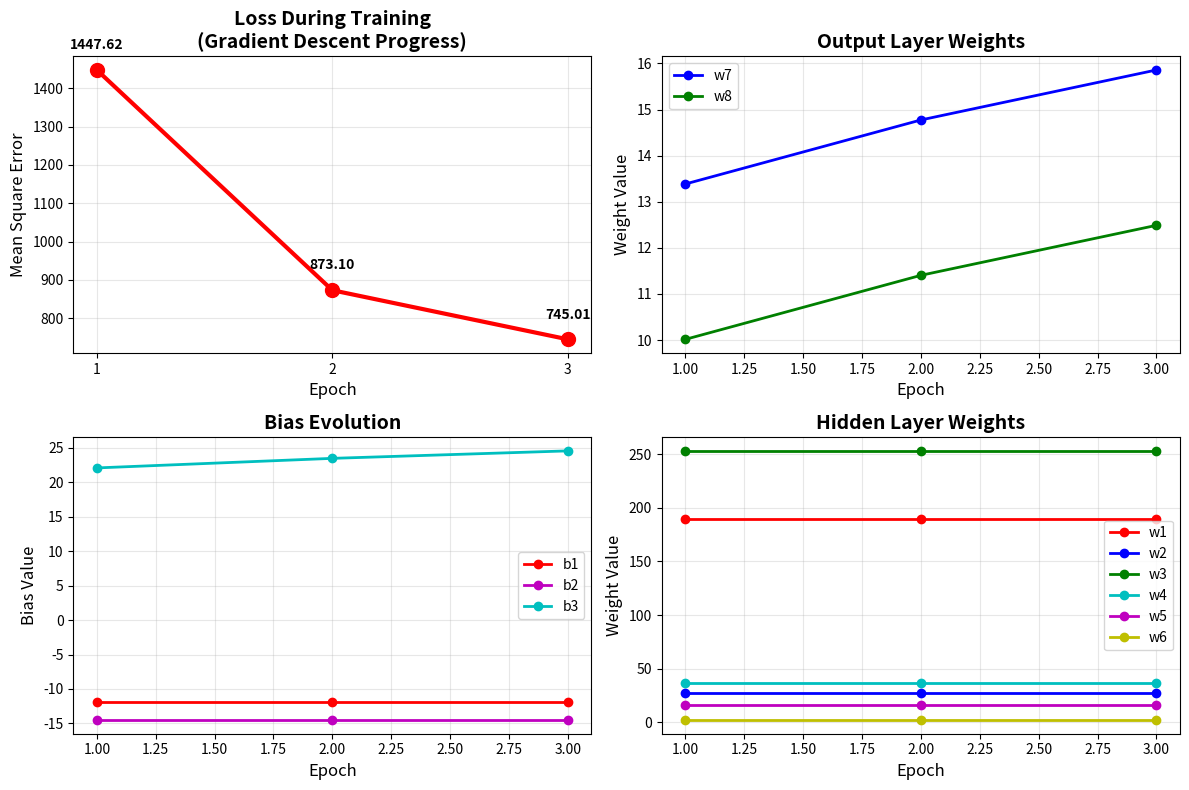

This chart was generated by the following Python code:
#!/usr/bin/env python3
"""
Neural Network Tutorial: Forward and Backward Propagation

This tutorial demonstrates forward and backward propagation in a neural network with:
- 3 inputs: x1 (science grade), x2 (chemistry grade), x3 (study hours)
- 1 hidden layer with 2 neurons (sigmoid activation)
- 1 output neuron (predicting math grade yp)
- Mean Square Error loss function
"""

import numpy as np
import pandas as pd
import matplotlib.pyplot as plt

# Dataset: student number, science grade (x1), chemistry grade (x2), study hours (x3), math grade (ya)
data = np.array([
    [1, 60, 80, 5, 81],
    [2, 70, 75, 7, 94],
    [3, 50, 55, 10, 45],
    [4, 40, 56, 7, 43]
])

X = data[:, 1:4]  # x1, x2, x3
ya = data[:, 4]   # actual math grades

print("Dataset:")
print("Student | x1 (Science) | x2 (Chemistry) | x3 (Hours) | ya (Math)")
print("-" * 60)
for i, row in enumerate(data):
    print(f"   {int(row[0])}    |      {int(row[1])}      |       {int(row[2])}       |     {int(row[3])}     |    {int(row[4])}")

# Initialize weights and biases as specified in the prompt
w1, w2 = 0.1, 0.15   # x1 to hidden neurons 1 and 2
w3, w4 = 0.1, 0.05   # x2 to hidden neurons 1 and 2
w5, w6 = 0.1, -0.2   # x3 to hidden neurons 1 and 2
b1, b2 = -15, -15    # Hidden layer biases
w7, w8 = 12, 9       # Output layer weights
b3 = 20              # Output layer bias
lr = 0.01            # Learning rate

def sigmoid(x):
    """Sigmoid activation function"""
    return 1 / (1 + np.exp(-x))

def sigmoid_derivative(x):
    """Derivative of sigmoid function"""
    return x * (1 - x)

def mse_loss(ya, yp):
    """Mean Square Error loss function"""
    return np.mean((ya - yp) ** 2)

# Storage for tracking progress
loss_history = []
weight_history = []

print(f"\nInitial Weights: w1={w1}, w2={w2}, w3={w3}, w4={w4}, w5={w5}, w6={w6}, w7={w7}, w8={w8}")
print(f"Initial Biases: b1={b1}, b2={b2}, b3={b3}")

# Training for 3 epochs
epochs = 3

print("\n" + "=" * 80)
print("NEURAL NETWORK TRAINING - STEP BY STEP")
print("=" * 80)

for epoch in range(epochs):
    print(f"\n{'='*20} EPOCH {epoch + 1} {'='*20}")
    
    epoch_loss = 0
    
    for i, (x1, x2, x3, target) in enumerate(zip(X[:, 0], X[:, 1], X[:, 2], ya)):
        print(f"\n--- Sample {i+1}: x1={x1}, x2={x2}, x3={x3}, target={target} ---")
        
        # FORWARD PROPAGATION
        print("\n🔄 FORWARD PROPAGATION:")
        
        # Hidden layer calculations
        z1 = w1*x1 + w3*x2 + w5*x3 + b1
        z2 = w2*x1 + w4*x2 + w6*x3 + b2
        print(f"z1 = {w1}×{x1} + {w3}×{x2} + {w5}×{x3} + {b1} = {z1:.4f}")
        print(f"z2 = {w2}×{x1} + {w4}×{x2} + {w6}×{x3} + {b2} = {z2:.4f}")
        
        g1 = sigmoid(z1)
        g2 = sigmoid(z2)
        print(f"g1 = sigmoid({z1:.4f}) = {g1:.4f}")
        print(f"g2 = sigmoid({z2:.4f}) = {g2:.4f}")
        
        # Output layer
        yp = w7*g1 + w8*g2 + b3
        print(f"yp = {w7}×{g1:.4f} + {w8}×{g2:.4f} + {b3} = {yp:.4f}")
        
        # Loss calculation
        loss = (target - yp) ** 2
        epoch_loss += loss
        print(f"Loss = ({target} - {yp:.4f})² = {loss:.4f}")
        
        # BACKWARD PROPAGATION
        print("\n⬅️ BACKWARD PROPAGATION (Chain Rule):")
        
        # Output layer gradients
        dL_dyp = -2 * (target - yp)
        print(f"∂L/∂yp = -2×({target} - {yp:.4f}) = {dL_dyp:.4f}")
        
        dL_dw7 = dL_dyp * g1
        dL_dw8 = dL_dyp * g2
        dL_db3 = dL_dyp
        print(f"∂L/∂w7 = {dL_dyp:.4f} × {g1:.4f} = {dL_dw7:.4f}")
        print(f"∂L/∂w8 = {dL_dyp:.4f} × {g2:.4f} = {dL_dw8:.4f}")
        print(f"∂L/∂b3 = {dL_db3:.4f}")
        
        # Hidden layer gradients
        dL_dg1 = dL_dyp * w7
        dL_dg2 = dL_dyp * w8
        print(f"∂L/∂g1 = {dL_dyp:.4f} × {w7} = {dL_dg1:.4f}")
        print(f"∂L/∂g2 = {dL_dyp:.4f} × {w8} = {dL_dg2:.4f}")
        
        dL_dz1 = dL_dg1 * sigmoid_derivative(g1)
        dL_dz2 = dL_dg2 * sigmoid_derivative(g2)
        print(f"∂L/∂z1 = {dL_dg1:.4f} × {sigmoid_derivative(g1):.4f} = {dL_dz1:.4f}")
        print(f"∂L/∂z2 = {dL_dg2:.4f} × {sigmoid_derivative(g2):.4f} = {dL_dz2:.4f}")
        
        # Input layer gradients
        dL_dw1 = dL_dz1 * x1
        dL_dw2 = dL_dz2 * x1
        dL_dw3 = dL_dz1 * x2
        dL_dw4 = dL_dz2 * x2
        dL_dw5 = dL_dz1 * x3
        dL_dw6 = dL_dz2 * x3
        dL_db1 = dL_dz1
        dL_db2 = dL_dz2
        
        print(f"∂L/∂w1 = {dL_dz1:.4f} × {x1} = {dL_dw1:.4f}")
        print(f"∂L/∂w2 = {dL_dz2:.4f} × {x1} = {dL_dw2:.4f}")
        print(f"∂L/∂w3 = {dL_dz1:.4f} × {x2} = {dL_dw3:.4f}")
        print(f"∂L/∂w4 = {dL_dz2:.4f} × {x2} = {dL_dw4:.4f}")
        print(f"∂L/∂w5 = {dL_dz1:.4f} × {x3} = {dL_dw5:.4f}")
        print(f"∂L/∂w6 = {dL_dz2:.4f} × {x3} = {dL_dw6:.4f}")
        
        # GRADIENT DESCENT UPDATE
        print("\n📈 GRADIENT DESCENT UPDATE:")
        old_weights = [w1, w2, w3, w4, w5, w6, w7, w8, b1, b2, b3]
        
        # Update weights and biases
        w1 -= lr * dL_dw1
        w2 -= lr * dL_dw2
        w3 -= lr * dL_dw3
        w4 -= lr * dL_dw4
        w5 -= lr * dL_dw5
        w6 -= lr * dL_dw6
        w7 -= lr * dL_dw7
        w8 -= lr * dL_dw8
        b1 -= lr * dL_db1
        b2 -= lr * dL_db2
        b3 -= lr * dL_db3
        
        new_weights = [w1, w2, w3, w4, w5, w6, w7, w8, b1, b2, b3]
        weight_names = ['w1', 'w2', 'w3', 'w4', 'w5', 'w6', 'w7', 'w8', 'b1', 'b2', 'b3']
        
        print("Weight updates:")
        for name, old, new in zip(weight_names, old_weights, new_weights):
            change = new - old
            print(f"{name}: {old:.4f} → {new:.4f} (Δ{change:+.4f})")
    
    # Calculate average loss for the epoch
    avg_loss = epoch_loss / len(X)
    loss_history.append(avg_loss)
    
    weight_history.append({
        'epoch': epoch + 1,
        'w1': w1, 'w2': w2, 'w3': w3, 'w4': w4, 'w5': w5, 'w6': w6,
        'w7': w7, 'w8': w8, 'b1': b1, 'b2': b2, 'b3': b3, 'loss': avg_loss
    })
    
    print(f"\n🎯 EPOCH {epoch + 1} SUMMARY:")
    print(f"Average Loss: {avg_loss:.4f}")

print("\n" + "=" * 80)
print("TRAINING COMPLETED!")
print("=" * 80)

# Display weight and bias changes table
df = pd.DataFrame(weight_history)
print("\n📊 WEIGHT AND BIAS PROGRESSION TABLE:")
print("=" * 100)
print(df.round(4))

# Plot gradient descent progress
plt.figure(figsize=(12, 8))

# Loss plot
plt.subplot(2, 2, 1)
plt.plot(range(1, epochs + 1), loss_history, 'ro-', linewidth=3, markersize=10)
plt.title('Loss During Training\n(Gradient Descent Progress)', fontsize=14, fontweight='bold')
plt.xlabel('Epoch', fontsize=12)
plt.ylabel('Mean Square Error', fontsize=12)
plt.grid(True, alpha=0.3)
plt.xticks(range(1, epochs + 1))
for i, loss in enumerate(loss_history):
    plt.annotate(f'{loss:.2f}', (i+1, loss), textcoords="offset points", 
                xytext=(0,15), ha='center', fontsize=10, fontweight='bold')

# Weight evolution plots
plt.subplot(2, 2, 2)
epochs_range = range(1, epochs + 1)
plt.plot(epochs_range, [h['w7'] for h in weight_history], 'b-o', label='w7', linewidth=2)
plt.plot(epochs_range, [h['w8'] for h in weight_history], 'g-o', label='w8', linewidth=2)
plt.title('Output Layer Weights', fontsize=14, fontweight='bold')
plt.xlabel('Epoch', fontsize=12)
plt.ylabel('Weight Value', fontsize=12)
plt.legend()
plt.grid(True, alpha=0.3)

plt.subplot(2, 2, 3)
plt.plot(epochs_range, [h['b1'] for h in weight_history], 'r-o', label='b1', linewidth=2)
plt.plot(epochs_range, [h['b2'] for h in weight_history], 'm-o', label='b2', linewidth=2)
plt.plot(epochs_range, [h['b3'] for h in weight_history], 'c-o', label='b3', linewidth=2)
plt.title('Bias Evolution', fontsize=14, fontweight='bold')
plt.xlabel('Epoch', fontsize=12)
plt.ylabel('Bias Value', fontsize=12)
plt.legend()
plt.grid(True, alpha=0.3)

plt.subplot(2, 2, 4)
hidden_weights = ['w1', 'w2', 'w3', 'w4', 'w5', 'w6']
colors = ['red', 'blue', 'green', 'cyan', 'magenta', 'yellow']
for i, weight in enumerate(hidden_weights):
    values = [h[weight] for h in weight_history]
    plt.plot(epochs_range, values, f'{colors[i][0]}-', marker='o', label=weight, linewidth=2)
plt.title('Hidden Layer Weights', fontsize=14, fontweight='bold')
plt.xlabel('Epoch', fontsize=12)
plt.ylabel('Weight Value', fontsize=12)
plt.legend()
plt.grid(True, alpha=0.3)

plt.tight_layout()
plt.show()

# Final predictions and analysis
print("\n🎯 FINAL PREDICTIONS AND ANALYSIS:")
print("=" * 60)

total_error = 0
for i, (x1, x2, x3, target) in enumerate(zip(X[:, 0], X[:, 1], X[:, 2], ya)):
    # Forward pass with final weights
    z1 = w1*x1 + w3*x2 + w5*x3 + b1
    z2 = w2*x1 + w4*x2 + w6*x3 + b2
    g1 = sigmoid(z1)
    g2 = sigmoid(z2)
    yp = w7*g1 + w8*g2 + b3
    
    error = abs(target - yp)
    total_error += error
    
    print(f"Student {i+1}: Actual={target:2d}, Predicted={yp:6.2f}, Error={error:5.2f}")
    print(f"           z1={z1:6.2f}, z2={z2:6.2f}, g1={g1:6.4f}, g2={g2:6.4f}")

avg_error = total_error / len(X)
print(f"\nAverage Absolute Error: {avg_error:.2f}")
print(f"Final Loss: {loss_history[-1]:.4f}")

if __name__ == "__main__":
    print("\nScript completed successfully!")
